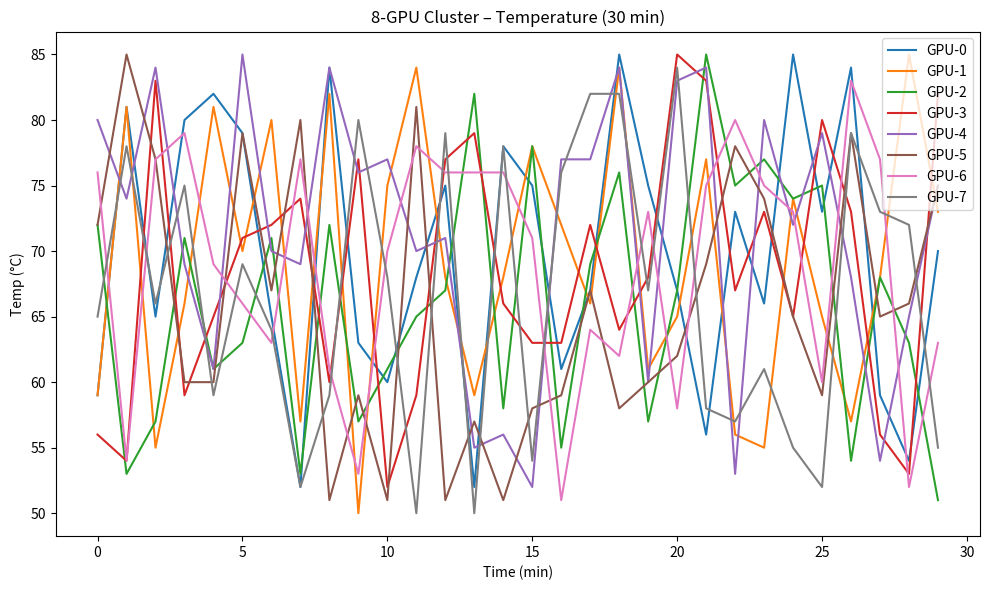

Here is the Python script that generated this plot:
# AI INFRA TOOL: GPU Cluster Dashboard (Simulation)
# Author: VB

import time
import pandas as pd
import matplotlib.pyplot as plt
import random

print("Starting GPU cluster simulation...")

# Simulate 8 GPUs
data = []
for minute in range(30):
    for gpu in range(8):
        data.append({
            'time': minute,
            'gpu': f'GPU-{gpu}',
            'temp': random.randint(50, 85),
            'power': random.randint(200, 350),
            'util': random.randint(30, 100)
        })
    time.sleep(0.1)

df = pd.DataFrame(data)

# Save CSV
df.to_csv('gpu_log.csv', index=False)
print("Log saved: gpu_log.csv")

# Plot temperature
plt.figure(figsize=(10,6))
for gpu in df['gpu'].unique():
    subset = df[df['gpu'] == gpu]
    plt.plot(subset['time'], subset['temp'], label=gpu)
plt.title("8-GPU Cluster – Temperature (30 min)")
plt.xlabel("Time (min)")
plt.ylabel("Temp (°C)")
plt.legend()
plt.tight_layout()
plt.savefig('gpu_dashboard.png')
plt.show()

print("Graph saved: gpu_dashboard.png")
print("All done! Push to GitHub.")
